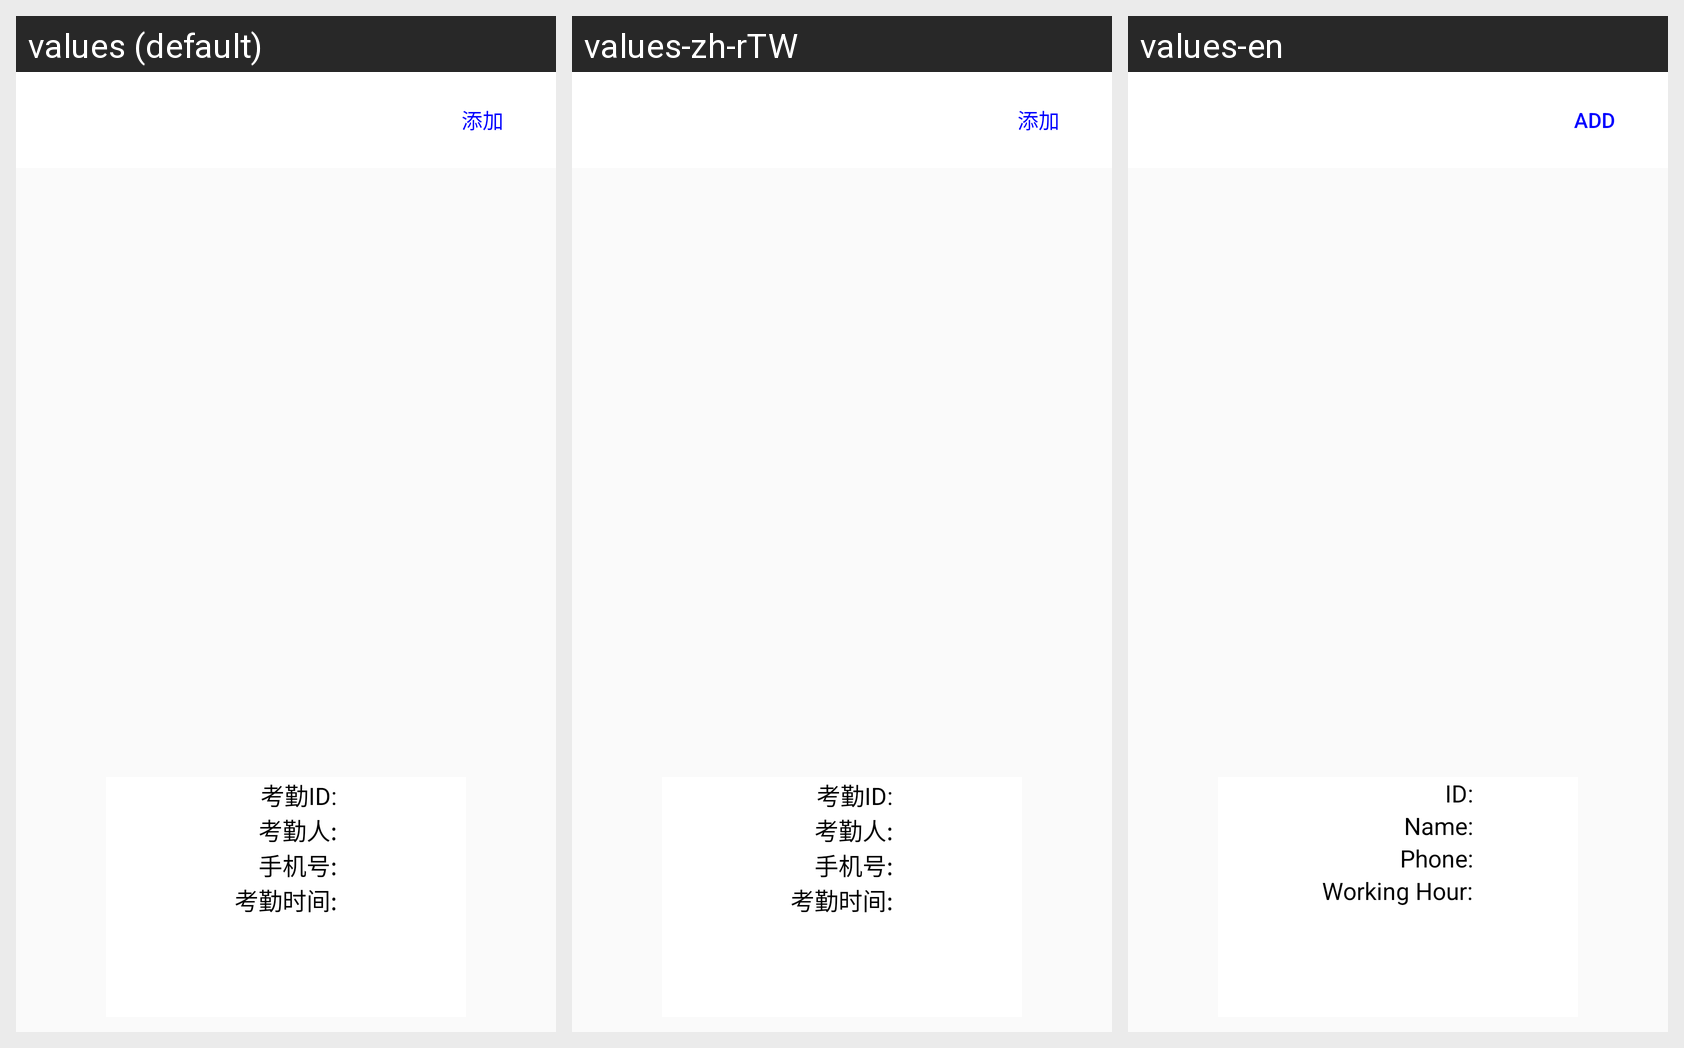

For this localized Android screen grid, give each drawn string resource with its value in every locale shown.
Android screen res/layout/activity_attendance_main.xml rendered under 3 locales, left to right: values (default), values-zh-rTW, values-en. Device: Nexus 5 (rendered at 1080×1920; each locale shown at half size, 540×960, under a caption strip naming it); theme Theme.AppCompat.Light.NoActionBar.FullScreen.
Strings drawn on this screen, with the default value and each locale's value (text and hints the layout hard-codes, and strings that could not be matched under every locale, appear in the picture but are not listed):

attendance_member_id
  values: 考勤ID:
  values-zh-rTW: 考勤ID:
  values-en: ID:

attendance_member_name
  values: 考勤人:
  values-zh-rTW: 考勤人:
  values-en: Name:

attendance_member_phone
  values: 手机号:
  values-zh-rTW: 手机号:
  values-en: Phone:

attendance_member_worktime
  values: 考勤时间:
  values-zh-rTW: 考勤时间:
  values-en: Working Hour:

add
  values: 添加
  values-zh-rTW: 添加
  values-en: add
